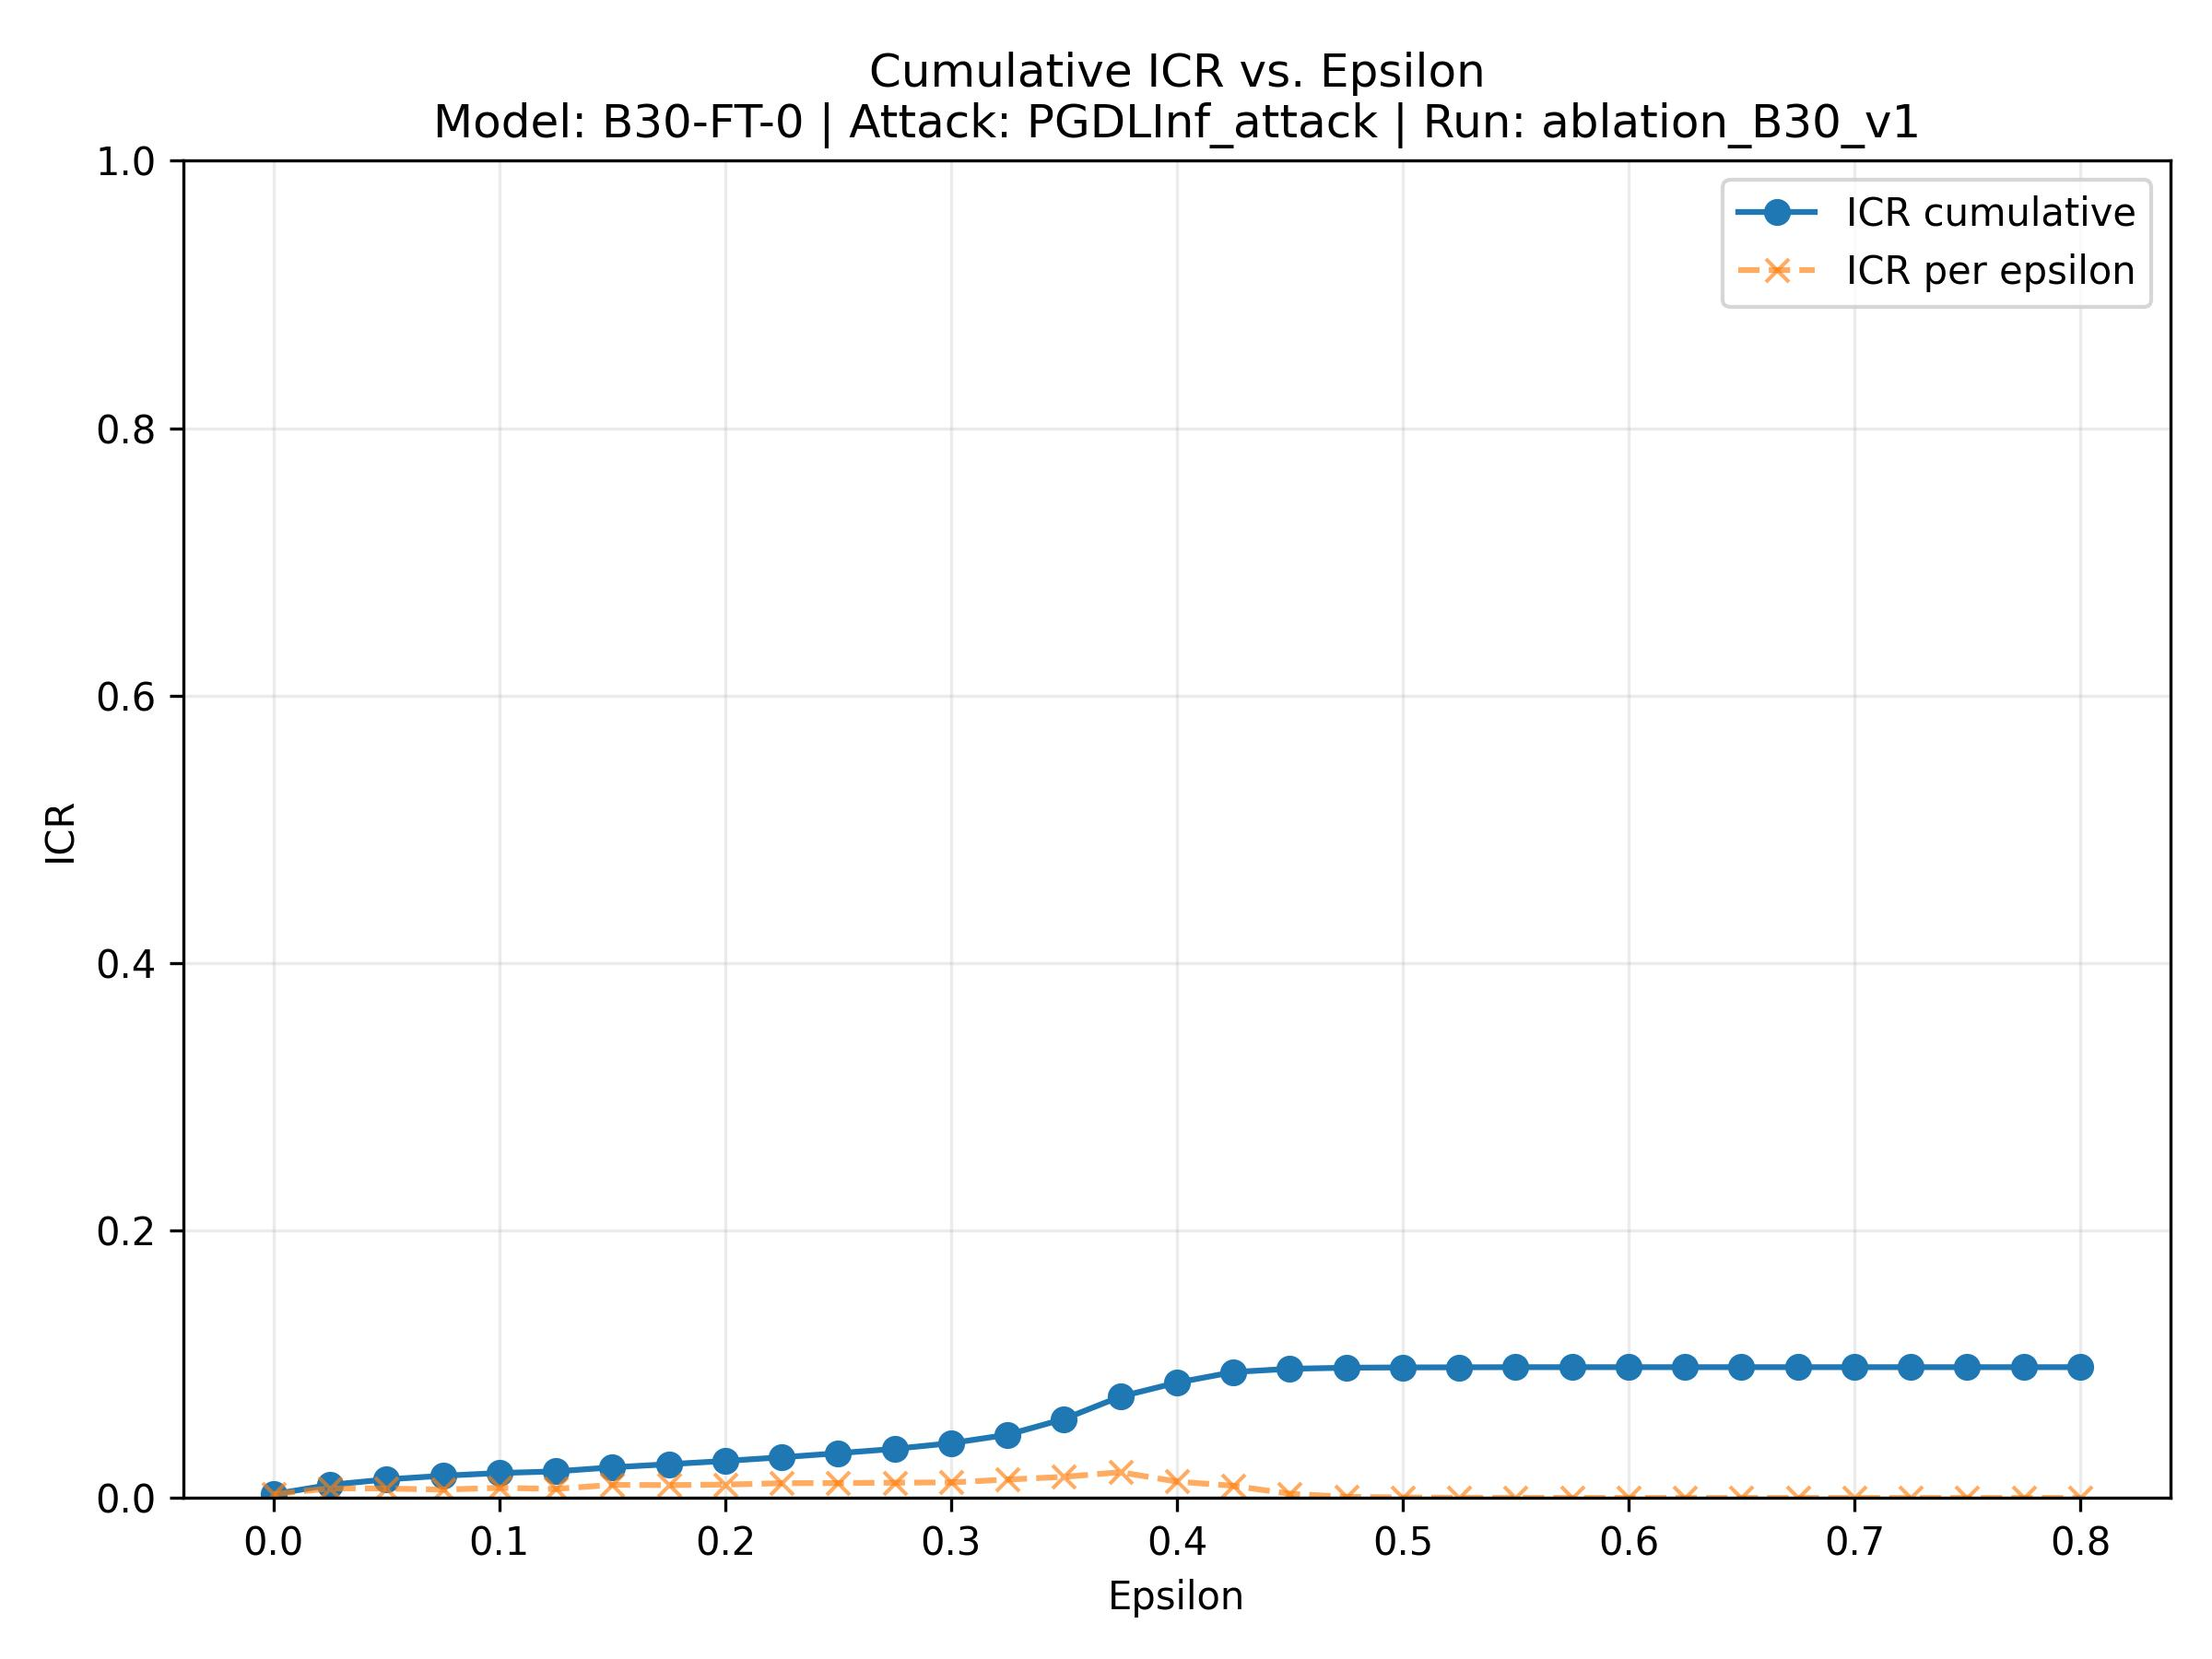

The data file committed next to this chart (first rows):
epsilon, icr_cum, icr_instant, icr_cum_all, icr_instant_all, n_cum, n_instant, n_cum_all, n_instant_all, n_clean_correct, n_total
0.0, 0.002741, 0.002741, 0.0027, 0.0027, 27, 27, 27, 27, 9852, 10000
0.025, 0.009744, 0.007105, 0.0096, 0.007, 96, 70, 96, 70, 9852, 10000
0.05, 0.0138, 0.007004, 0.0136, 0.0069, 136, 69, 136, 69, 9852, 10000
0.075, 0.01654, 0.006192, 0.0164, 0.0062, 163, 61, 164, 62, 9852, 10000
0.1, 0.01857, 0.007511, 0.0184, 0.0074, 183, 74, 184, 74, 9852, 10000
0.125, 0.01979, 0.006699, 0.0196, 0.0066, 195, 66, 196, 66, 9852, 10000
0.15, 0.02284, 0.009744, 0.0226, 0.0097, 225, 96, 226, 97, 9852, 10000
0.175, 0.02517, 0.009541, 0.0249, 0.0095, 248, 94, 249, 95, 9852, 10000
0.2, 0.02761, 0.009947, 0.0273, 0.0099, 272, 98, 273, 99, 9852, 10000
0.225, 0.03035, 0.01096, 0.03, 0.0108, 299, 108, 300, 108, 9852, 10000
0.25, 0.03339, 0.01106, 0.0331, 0.011, 329, 109, 331, 110, 9852, 10000
0.275, 0.03664, 0.01137, 0.0363, 0.0112, 361, 112, 363, 112, 9852, 10000
0.3, 0.04091, 0.01157, 0.0405, 0.0115, 403, 114, 405, 115, 9852, 10000
0.325, 0.0472, 0.0137, 0.0467, 0.0135, 465, 135, 467, 135, 9852, 10000
0.35, 0.05897, 0.01573, 0.0583, 0.0155, 581, 155, 583, 155, 9852, 10000
0.375, 0.07572, 0.01918, 0.0748, 0.0189, 746, 189, 748, 189, 9852, 10000
0.4, 0.08618, 0.01218, 0.0851, 0.012, 849, 120, 851, 120, 9852, 10000
0.425, 0.09409, 0.009034, 0.0929, 0.0089, 927, 89, 929, 89, 9852, 10000
0.45, 0.09653, 0.003045, 0.0953, 0.003, 951, 30, 953, 30, 9852, 10000
0.475, 0.09734, 0.000812, 0.0961, 0.0008, 959, 8, 961, 8, 9852, 10000
0.5, 0.09754, 0.0003045, 0.0963, 0.0003, 961, 3, 963, 3, 9852, 10000
0.525, 0.09765, 0.0001015, 0.0964, 0.0001, 962, 1, 964, 1, 9852, 10000
0.55, 0.09775, 0.0001015, 0.0965, 0.0001, 963, 1, 965, 1, 9852, 10000
0.575, 0.09775, 0.0, 0.0965, 0.0, 963, 0, 965, 0, 9852, 10000
0.6, 0.09775, 0.0, 0.0965, 0.0, 963, 0, 965, 0, 9852, 10000
0.625, 0.09775, 0.0, 0.0965, 0.0, 963, 0, 965, 0, 9852, 10000
0.65, 0.09775, 0.0, 0.0965, 0.0, 963, 0, 965, 0, 9852, 10000
0.675, 0.09775, 0.0, 0.0965, 0.0, 963, 0, 965, 0, 9852, 10000
0.7, 0.09775, 0.0, 0.0965, 0.0, 963, 0, 965, 0, 9852, 10000
0.725, 0.09775, 0.0, 0.0965, 0.0, 963, 0, 965, 0, 9852, 10000
0.75, 0.09775, 0.0, 0.0965, 0.0, 963, 0, 965, 0, 9852, 10000
0.775, 0.09775, 0.0, 0.0965, 0.0, 963, 0, 965, 0, 9852, 10000
0.8, 0.09775, 0.0, 0.0965, 0.0, 963, 0, 965, 0, 9852, 10000
